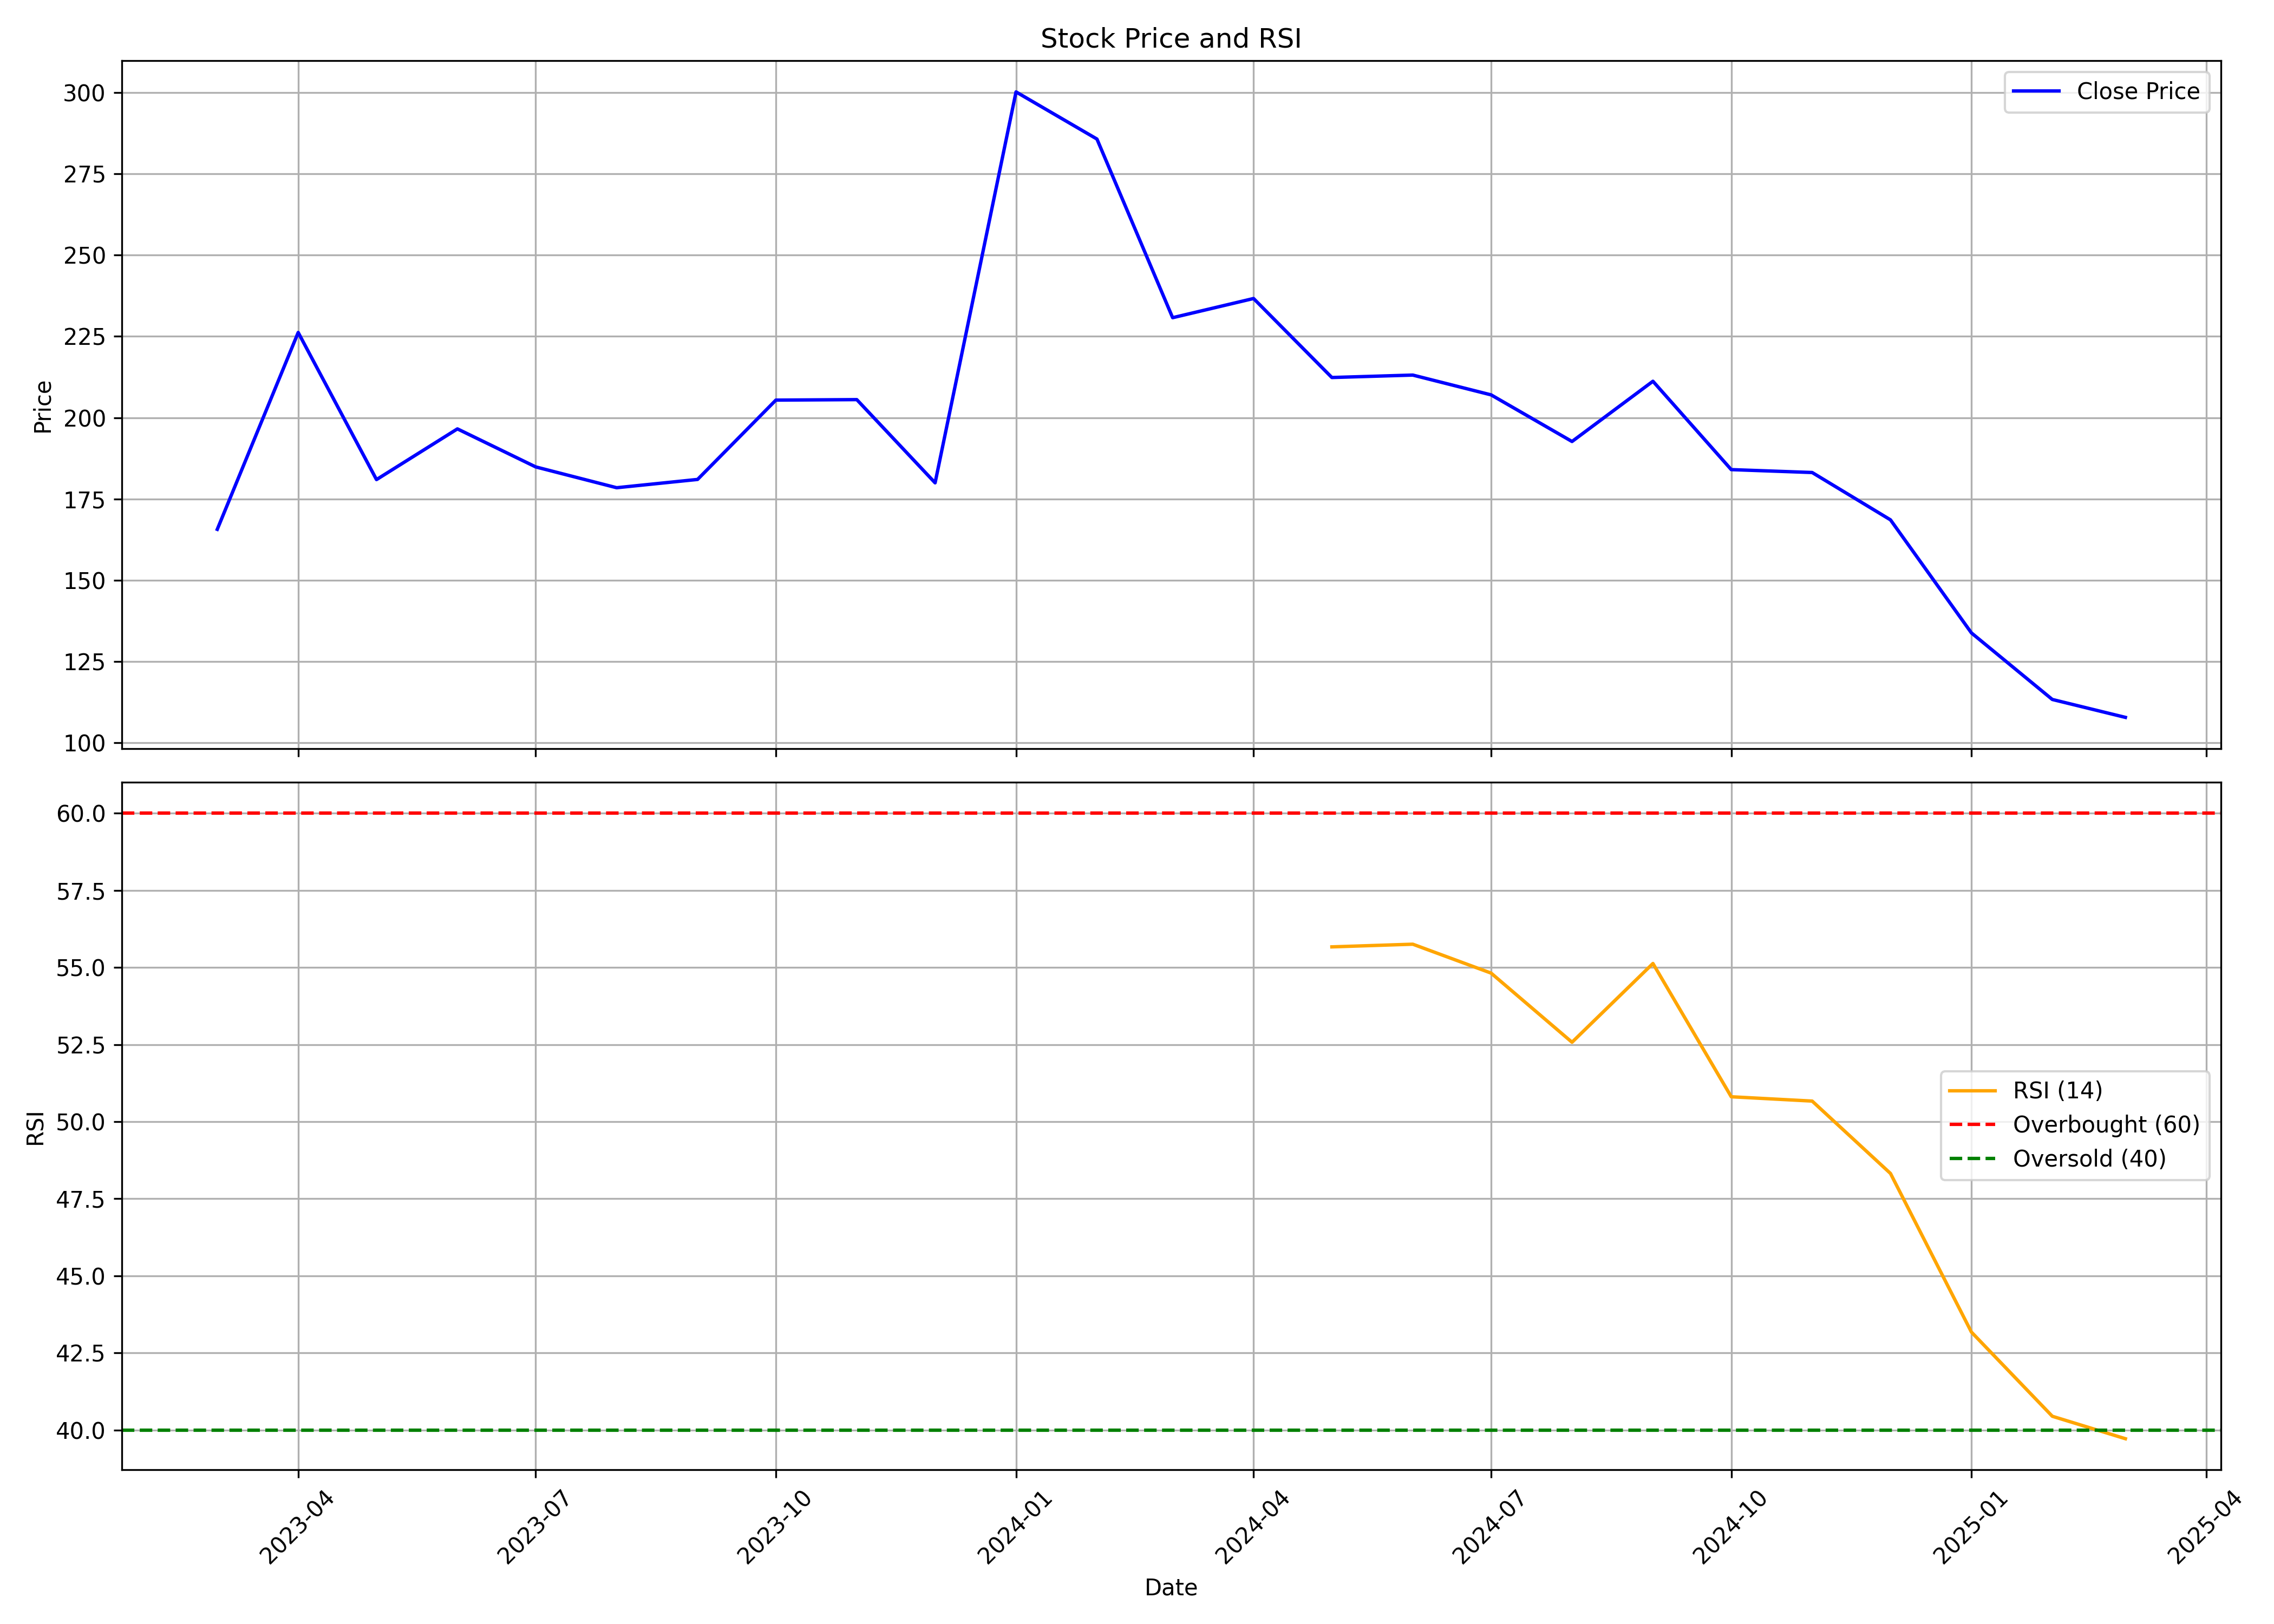

Source data for this figure (header and first rows):
, date, symbol, open, high, low, close, volume, rsi
0, 2023-03-01, GSLSU, 164.0, 172.2, 151.1, 165.6, 7600121, 
1, 2023-04-01, GSLSU, 172.9, 229.9, 165.1, 226.2, 15771093, 
2, 2023-05-01, GSLSU, 226.2, 229.8, 178.6, 180.9, 8539559, 
3, 2023-06-01, GSLSU, 180.6, 227.4, 180.6, 196.6, 8300608, 
4, 2023-07-01, GSLSU, 197.9, 211.5, 183.5, 184.9, 5159152, 
5, 2023-08-01, GSLSU, 185.1, 204.4, 172.0, 178.4, 8151329, 
6, 2023-09-01, GSLSU, 178.6, 192.8, 167.5, 181.0, 9999161, 
7, 2023-10-01, GSLSU, 181.0, 239.9, 178.2, 205.4, 15234615, 
8, 2023-11-01, GSLSU, 203.4, 226.7, 200.6, 205.6, 4700905, 
9, 2023-12-01, GSLSU, 207.0, 216.6, 172.6, 179.9, 13170999, 
10, 2024-01-01, GSLSU, 181.4, 315.5, 178.5, 300.2, 28475412, 
11, 2024-02-01, GSLSU, 302.7, 333.0, 271.0, 285.7, 8363343, 
12, 2024-03-01, GSLSU, 286.9, 314.2, 211.1, 230.8, 6814432, 
13, 2024-04-01, GSLSU, 234.9, 254.4, 203.5, 236.6, 4972279, 
14, 2024-05-01, GSLSU, 236.6, 236.9, 206.0, 212.4, 2547732, 55.67
15, 2024-06-01, GSLSU, 216.0, 230.1, 181.7, 213.1, 2121396, 55.75
16, 2024-07-01, GSLSU, 214, 240.4, 204.6, 207, 6054218, 54.82
17, 2024-08-01, GSLSU, 207, 218, 168.8, 192.7, 7310675, 52.57
18, 2024-09-01, GSLSU, 193.9, 245.9, 192.1, 211.2, 15941154, 55.13
19, 2024-10-01, GSLSU, 212.6, 217.7, 178.0, 184, 3825258, 50.81
20, 2024-11-01, GSLSU, 186.9, 198.9, 174.7, 183.1, 1766900, 50.67
21, 2024-12-01, GSLSU, 183, 192.0, 164.5, 168.6, 1867669, 48.32
22, 2025-01-01, GSLSU, 166.1, 172.4, 128, 133.8, 4675404, 43.17
23, 2025-02-01, GSLSU, 134.4, 142.4, 101.0, 113.3, 2712210, 40.44
24, 2025-03-01, GSLSU, 113.2, 134.6, 100.4, 107.8, 6867796, 39.72
